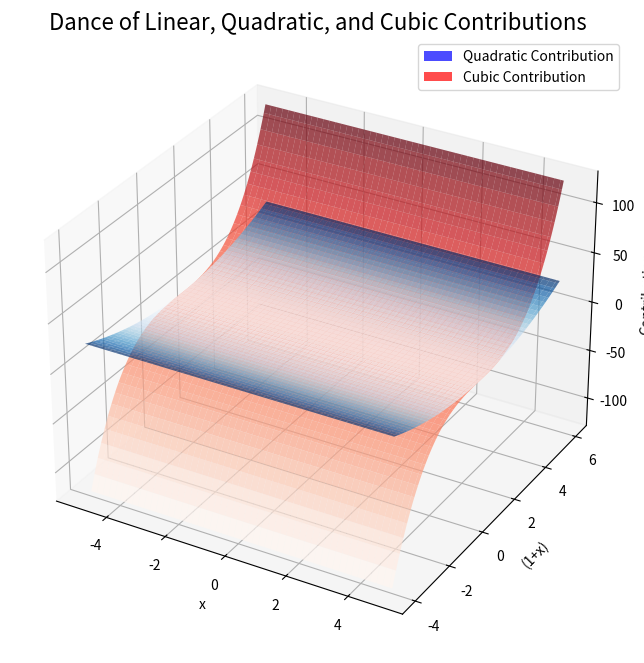

Here is the Python script that generated this plot:
import numpy as np
import pandas as pd
import matplotlib.pyplot as plt
from mpl_toolkits.mplot3d import Axes3D

# Step 1: Generating Data
x_values = np.linspace(-5, 5, 100)  # Generate 100 x values from -5 to 5
linear_contribution = 1 + x_values
quadratic_contribution = 1 + x_values ** 2
cubic_contribution = 1 + x_values ** 3
expression_values = linear_contribution * quadratic_contribution * cubic_contribution

# Step 2: Mathematical Dance and Expressing Equations
expression_description = """
Let's explore the mesmerizing dance of the contributions within the expression (1+x)(1+x²)(1+x³)!

1. Linear Contribution: The first term (1+x) represents the linear contribution.
   Visualize it as a graceful linear ascent, growing steadily as x increases.

2. Quadratic Contribution: The second term (1+x²) represents the quadratic contribution, peaking at x=0.
   Picture this as a splendid parabolic curve, symmetrically rising and falling.

3. Cubic Contribution: The third term (1+x³) represents the cubic contribution, having both positive and negative peaks.
   Imagine it as a magnificent cubic journey, with multiple crests and troughs.

Now, let's combine these beautiful dances to form the grand finale - the expression (1+x)(1+x²)(1+x³)!
"""

# Step 3: Visualization using 3D Plot
fig = plt.figure(figsize=(10, 8))
ax = fig.add_subplot(111, projection='3d')

X, Y_linear = np.meshgrid(x_values, linear_contribution)
Y_quadratic = np.meshgrid(x_values, quadratic_contribution)[1]
Y_cubic = np.meshgrid(x_values, cubic_contribution)[1]

ax.plot_surface(X, Y_linear, Y_quadratic, cmap='Blues', alpha=0.7)
ax.plot_surface(X, Y_linear, Y_cubic, cmap='Reds', alpha=0.7)

ax.set_xlabel('x')
ax.set_ylabel('(1+x)')
ax.set_zlabel('Contribution')
ax.set_title('Dance of Linear, Quadratic, and Cubic Contributions', fontsize=16)

# Adding a legend for the contributions
ax.legend(
    [plt.Rectangle((0, 0), 1, 1, fc='b', alpha=0.7), plt.Rectangle((0, 0), 1, 1, fc='r', alpha=0.7)],
    ['Quadratic Contribution', 'Cubic Contribution'],
    loc='upper right',
)

plt.show()

# Step 4: Presentation and Explanation
print(expression_description)
